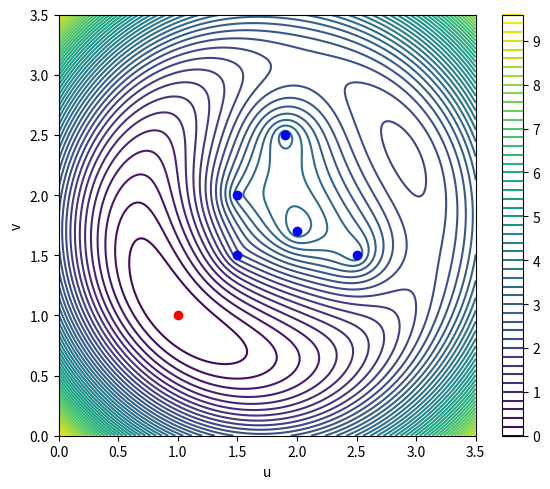

This figure's Python source:
import numpy as np
import matplotlib.pyplot as plt

# Beacon locations
locs = np.array([[1.5, 1.5],
                 [1.5, 2.0],
                 [1.9, 2.5],
                 [2.0, 1.7],
                 [2.5, 1.5]])

# True position
truepos = np.array([1.0, 1.0])

# Number of beacons
n = locs.shape[0]

# Measurement distances (distances from the true position)
ymeas = np.sqrt(np.sum((locs - truepos)**2, axis=1))

# Create a grid of u and v values
xv = np.linspace(0, 3.5, 351)
yv = np.linspace(0, 3.5, 351)

# Initialize the result array
res = np.zeros((len(yv), len(xv)))

# Calculate the cost function (sum of squared differences)
for i, y in enumerate(yv):
    for j, x in enumerate(xv):
        distances = np.sqrt(np.sum((locs - np.array([x, y]))**2, axis=1))
        res[i, j] = np.sum((distances - ymeas)**2)

# Plotting the contour plot
plt.figure(figsize=(6, 5))
plt.contour(xv, yv, res, 60, origin="lower", extent=(0, 3.5, 0, 3.5))
plt.plot(locs[:, 0], locs[:, 1], "bo", label="Beacons")
plt.plot(truepos[0], truepos[1], "ro", label="True position")
plt.xlabel("u")
plt.ylabel("v")
plt.colorbar()
plt.tight_layout()

# Show plot
plt.show()
